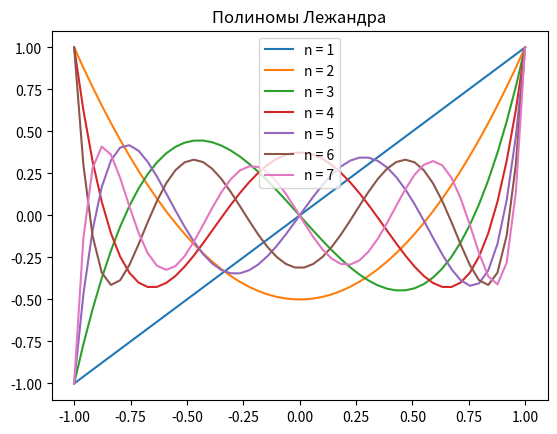

Here is the Python script that generated this plot:
import matplotlib.pyplot as plt
import numpy as np
from scipy.special import legendre

x = np.linspace(-1, 1)
fig, ax = plt.subplots()

for n in range(1, 8):
    Pn = legendre(n)
    y = Pn(x)
    ax.plot(x, y, label = f'n = {n}')

ax.set_title("Полиномы Лежандра")

plt.legend()
plt.show()